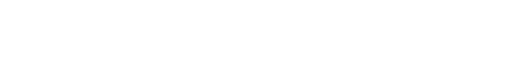
t = 0.00 s
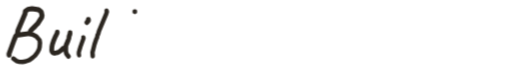
t = 0.56 s
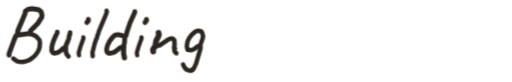
t = 1.19 s
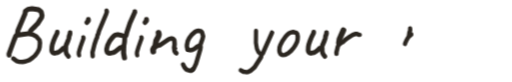
t = 1.81 s
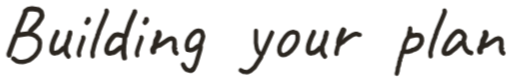
t = 2.32 s
t = 3.00 s: frame unchanged from t = 2.32 s, image omitted

The animated SVG that drew these frames (rendered in a browser with its animation timeline set to each time). Animation: 33 CSS @keyframes rules; one cycle of 3.00 s.

<svg xmlns="http://www.w3.org/2000/svg" viewBox="20.35 47.73 659.09 105.69" width="659.09" height="105.69">
<style>@keyframes tk-d0 { 0% { stroke-dashoffset:139.29 } 3.98%,100% { stroke-dashoffset:0 } } @keyframes tk-d1 { 0%,5.33% { stroke-dashoffset:75.15 } 7.4%,100% { stroke-dashoffset:0 } } @keyframes tk-d2 { 0%,8.75% { stroke-dashoffset:6.74 } 8.78%,100% { stroke-dashoffset:0 } } @keyframes tk-d3 { 0%,9.68% { stroke-dashoffset:73 } 11.68%,100% { stroke-dashoffset:0 } } @keyframes tk-d4 { 0%,13.03% { stroke-dashoffset:18.67 } 13.41%,100% { stroke-dashoffset:0 } } @keyframes tk-d5 { 0%,14.31% { stroke-dashoffset:29.81 } 15.03%,100% { stroke-dashoffset:0 } } @keyframes tk-d6 { 0%,16.38% { stroke-dashoffset:10.88 } 16.52%,100% { stroke-dashoffset:0 } } @keyframes tk-d7 { 0%,15.93% { stroke-dashoffset:67.9 } 17.79%,100% { stroke-dashoffset:0 } } @keyframes tk-d8 { 0%,18.69% { stroke-dashoffset:119.26 } 22.07%,100% { stroke-dashoffset:0 } } @keyframes tk-d9 { 0%,23.42% { stroke-dashoffset:21.23 } 23.86%,100% { stroke-dashoffset:0 } } @keyframes tk-d10 { 0%,24.76% { stroke-dashoffset:29.81 } 25.49%,100% { stroke-dashoffset:0 } } @keyframes tk-d11 { 0%,26.83% { stroke-dashoffset:10.88 } 26.97%,100% { stroke-dashoffset:0 } } @keyframes tk-d12 { 0%,26.39% { stroke-dashoffset:33.44 } 27.17%,100% { stroke-dashoffset:0 } } @keyframes tk-d13 { 0%,28.51% { stroke-dashoffset:5.36 } 28.59%,100% { stroke-dashoffset:0 } } @keyframes tk-d14 { 0%,29.93% { stroke-dashoffset:52.98 } 31.34%,100% { stroke-dashoffset:0 } } @keyframes tk-d15 { 0%,32.24% { stroke-dashoffset:127.88 } 35.9%,100% { stroke-dashoffset:0 } } @keyframes tk-d16 { 0%,37.24% { opacity:0 } 37.64%,100% { opacity:1 } } @keyframes tk-d17 { 0%,38.6% { opacity:0 } 39%,100% { opacity:1 } } @keyframes tk-d18 { 0%,42.02% { stroke-dashoffset:76.51 } 44.14%,100% { stroke-dashoffset:0 } } @keyframes tk-d19 { 0%,45.49% { stroke-dashoffset:38.47 } 46.48%,100% { stroke-dashoffset:0 } } @keyframes tk-d20 { 0%,47.37% { stroke-dashoffset:88.35 } 49.85%,100% { stroke-dashoffset:0 } } @keyframes tk-d21 { 0%,50.75% { stroke-dashoffset:73 } 52.75%,100% { stroke-dashoffset:0 } } @keyframes tk-d22 { 0%,54.1% { stroke-dashoffset:18.67 } 54.48%,100% { stroke-dashoffset:0 } } @keyframes tk-d23 { 0%,55.37% { stroke-dashoffset:49.89 } 56.7%,100% { stroke-dashoffset:0 } } @keyframes tk-d24 { 0%,58.04% { stroke-dashoffset:25.98 } 58.6%,100% { stroke-dashoffset:0 } } @keyframes tk-d25 { 0%,59.95% { stroke-dashoffset:76.07 } 62.06%,100% { stroke-dashoffset:0 } } @keyframes tk-d26 { 0%,63.4% { stroke-dashoffset:57.88 } 64.96%,100% { stroke-dashoffset:0 } } @keyframes tk-d27 { 0%,65.86% { stroke-dashoffset:67.9 } 67.71%,100% { stroke-dashoffset:0 } } @keyframes tk-d28 { 0%,68.61% { stroke-dashoffset:108.88 } 71.69%,100% { stroke-dashoffset:0 } } @keyframes tk-d29 { 0%,72.59% { stroke-dashoffset:33.44 } 73.37%,100% { stroke-dashoffset:0 } } @keyframes tk-d30 { 0%,74.72% { stroke-dashoffset:5.36 } 74.79%,100% { stroke-dashoffset:0 } } @keyframes tk-d31 { 0%,76.14% { stroke-dashoffset:52.98 } 77.55%,100% { stroke-dashoffset:0 } } @keyframes tk-fade { 0%,100% { opacity:1 } } .tk-s0 { animation: tk-d0 3s 1 forwards } .tk-s1 { animation: tk-d1 3s 1 forwards } .tk-s2 { animation: tk-d2 3s 1 forwards } .tk-s3 { animation: tk-d3 3s 1 forwards } .tk-s4 { animation: tk-d4 3s 1 forwards } .tk-s5 { animation: tk-d5 3s 1 forwards } .tk-s6 { animation: tk-d6 3s 1 forwards } .tk-s7 { animation: tk-d7 3s 1 forwards } .tk-s8 { animation: tk-d8 3s 1 forwards } .tk-s9 { animation: tk-d9 3s 1 forwards } .tk-s10 { animation: tk-d10 3s 1 forwards } .tk-s11 { animation: tk-d11 3s 1 forwards } .tk-s12 { animation: tk-d12 3s 1 forwards } .tk-s13 { animation: tk-d13 3s 1 forwards } .tk-s14 { animation: tk-d14 3s 1 forwards } .tk-s15 { animation: tk-d15 3s 1 forwards } .tk-s16 { animation: tk-d16 3s 1 forwards } .tk-s17 { animation: tk-d17 3s 1 forwards } .tk-s18 { animation: tk-d18 3s 1 forwards } .tk-s19 { animation: tk-d19 3s 1 forwards } .tk-s20 { animation: tk-d20 3s 1 forwards } .tk-s21 { animation: tk-d21 3s 1 forwards } .tk-s22 { animation: tk-d22 3s 1 forwards } .tk-s23 { animation: tk-d23 3s 1 forwards } .tk-s24 { animation: tk-d24 3s 1 forwards } .tk-s25 { animation: tk-d25 3s 1 forwards } .tk-s26 { animation: tk-d26 3s 1 forwards } .tk-s27 { animation: tk-d27 3s 1 forwards } .tk-s28 { animation: tk-d28 3s 1 forwards } .tk-s29 { animation: tk-d29 3s 1 forwards } .tk-s30 { animation: tk-d30 3s 1 forwards } .tk-s31 { animation: tk-d31 3s 1 forwards } .tk-grp { animation: tk-fade 3s 1 forwards }</style>
<g class="tk-grp">
<path class="tk-s0" d="M 41.95 92.38 L 42.36 92.79 L 43.99 92.79 L 57.46 90.96 L 59.91 86.67 L 68.27 78.3 L 73.58 69.94 L 73.99 67.69 L 73.17 63.61 L 72.35 62.39 L 69.5 60.14 L 61.13 58.92 L 55.82 59.74 L 52.56 61.98 L 52.15 65.25 L 42.97 86.87 L 42.15 92.18 L 40.11 94.22 L 38.07 99.12 L 31.54 116.87 L 31.54 118.71" fill="none" stroke="#2b2620" stroke-width="6.38" stroke-linecap="round" stroke-linejoin="round" stroke-dasharray="139.29" stroke-dashoffset="139.29" />
<path class="tk-s1" d="M 37.05 123.2 L 41.13 126.26 L 43.79 127.07 L 48.89 127.48 L 52.76 126.87 L 57.66 125.03 L 61.74 122.18 L 65.01 119.32 L 68.07 115.24 L 70.11 111.36 L 70.92 108.1 L 71.33 102.79 L 70.72 99.32 L 66.64 94.63 L 62.35 92.38 L 58.48 91.57 L 57.87 90.55" fill="none" stroke="#2b2620" stroke-width="5.78" stroke-linecap="round" stroke-linejoin="round" stroke-dasharray="75.15" stroke-dashoffset="75.15" />
<path class="tk-s2" d="M 63.78 83.2 L 64.8 82.39" fill="none" stroke="#2b2620" stroke-width="5.43" stroke-linecap="round" stroke-linejoin="round" stroke-dasharray="6.74" stroke-dashoffset="6.74" />
<path class="tk-s3" d="M 93.68 89.11 L 93.48 90.44 L 90.92 95.46 L 88.97 100.07 L 87.33 104.98 L 86.72 108.16 L 86.51 112.66 L 86.82 113.89 L 88.15 115.63 L 89.28 116.15 L 90.41 116.25 L 94.19 115.43 L 95.83 114.61 L 99.31 111.85 L 100.85 110.21 L 104.03 108.98 L 105.15 105.5 L 107.4 100.38 L 108.63 96.79 L 109.04 93.92 L 109.96 91.77 L 110.17 89.73" fill="none" stroke="#2b2620" stroke-width="6.12" stroke-linecap="round" stroke-linejoin="round" stroke-dasharray="73" stroke-dashoffset="73" />
<path class="tk-s4" d="M 104.03 108.98 L 104.64 109.49 L 104.64 113.59 L 105.25 116.15 L 106.18 117.99 L 108.12 120.34" fill="none" stroke="#2b2620" stroke-width="6.03" stroke-linecap="round" stroke-linejoin="round" stroke-dasharray="18.67" stroke-dashoffset="18.67" />
<path class="tk-s5" d="M 127.24 95.64 L 127.53 96.93 L 123.51 107.99 L 121.5 114.75 L 121.35 116.9 L 121.78 118.92" fill="none" stroke="#2b2620" stroke-width="5.45" stroke-linecap="round" stroke-linejoin="round" stroke-dasharray="29.81" stroke-dashoffset="29.81" />
<path class="tk-s6" d="M 133.71 72.79 L 133.71 74.23 L 131.84 76.67" fill="none" stroke="#2b2620" stroke-width="6.37" stroke-linecap="round" stroke-linejoin="round" stroke-dasharray="10.88" stroke-dashoffset="10.88" />
<path class="tk-s7" d="M 157.2 61.35 L 157.56 62.79 L 156.66 65.86 L 147.29 88.03 L 146.39 91.63 L 145.48 93.07 L 144.94 96.14 L 143.86 98.12 L 141.7 104.61 L 139 115.24 L 139.36 120.11" fill="none" stroke="#2b2620" stroke-width="5.67" stroke-linecap="round" stroke-linejoin="round" stroke-dasharray="67.9" stroke-dashoffset="67.9" />
<path class="tk-s8" d="M 193.61 62.6 L 193.61 63.32 L 187.25 77.66 L 183.26 89.64 L 182.54 92.9 L 180.9 94.72 L 181.99 94.17 L 180.72 94.9 L 177.45 93.45 L 171.65 92.18 L 168.56 92.72 L 167.11 93.63 L 164.03 96.9 L 161.12 100.71 L 158.4 106.33 L 157.31 110.69 L 157.31 112.68 L 158.04 115.04 L 159.31 115.95 L 161.3 116.31 L 165.48 115.59 L 168.02 114.32 L 174.55 109.24 L 178.18 108.15 L 179.45 107.24 L 180.36 101.98 L 180.72 94.9" fill="none" stroke="#2b2620" stroke-width="6.18" stroke-linecap="round" stroke-linejoin="round" stroke-dasharray="119.26" stroke-dashoffset="119.26" />
<path class="tk-s9" d="M 178.91 107.78 L 179.27 108.15 L 179.09 115.77 L 180.18 122.12" fill="none" stroke="#2b2620" stroke-width="6.65" stroke-linecap="round" stroke-linejoin="round" stroke-dasharray="21.23" stroke-dashoffset="21.23" />
<path class="tk-s10" d="M 202.14 95.64 L 202.43 96.93 L 198.41 107.99 L 196.4 114.75 L 196.25 116.9 L 196.68 118.92" fill="none" stroke="#2b2620" stroke-width="5.45" stroke-linecap="round" stroke-linejoin="round" stroke-dasharray="29.81" stroke-dashoffset="29.81" />
<path class="tk-s11" d="M 208.61 72.79 L 208.61 74.23 L 206.74 76.67" fill="none" stroke="#2b2620" stroke-width="6.37" stroke-linecap="round" stroke-linejoin="round" stroke-dasharray="10.88" stroke-dashoffset="10.88" />
<path class="tk-s12" d="M 224.22 89.91 L 224.62 91.83 L 224.52 92.95 L 223.81 94.97 L 221.08 100.34 L 219.87 107.42 L 218.04 109.65 L 217.03 111.68 L 217.33 114.11" fill="none" stroke="#2b2620" stroke-width="7.41" stroke-linecap="round" stroke-linejoin="round" stroke-dasharray="33.44" stroke-dashoffset="33.44" />
<path class="tk-s13" d="M 244.57 110.16 L 247 110.06" fill="none" stroke="#2b2620" stroke-width="2.93" stroke-linecap="round" stroke-linejoin="round" stroke-dasharray="5.36" stroke-dashoffset="5.36" />
<path class="tk-s14" d="M 219.76 107.63 L 225.74 106.01 L 237.68 98.01 L 240.82 97.3 L 243.05 97.91 L 244.16 99.02 L 244.57 100.14 L 244.87 104.79 L 244.26 109.04 L 244.77 113.09 L 245.28 114.31 L 246.09 115.42 L 247.2 116.33 L 246.39 115.62" fill="none" stroke="#2b2620" stroke-width="5.88" stroke-linecap="round" stroke-linejoin="round" stroke-dasharray="52.98" stroke-dashoffset="52.98" />
<path class="tk-s15" d="M 255.75 130.7 L 257.52 134.23 L 259.93 137.13 L 260.9 137.77 L 265.08 138.9 L 266.36 138.73 L 267.49 138.09 L 269.74 135.68 L 272.47 129.89 L 277.93 111.57 L 278.42 108.04 L 277.93 105.95 L 280.83 97.91 L 281.63 94.37 L 280.18 89.39 L 278.58 87.78 L 276.33 87.3 L 273.76 87.46 L 271.51 88.59 L 266.68 92.77 L 263.95 96.3 L 261.86 100.48 L 260.74 105.62 L 260.74 107.71 L 261.38 110.61 L 262.67 111.89 L 265.24 112.38 L 267 112.21 L 270.38 110.77 L 274.24 107.55 L 277.93 105.95" fill="none" stroke="#2b2620" stroke-width="5.75" stroke-linecap="round" stroke-linejoin="round" stroke-dasharray="127.88" stroke-dashoffset="127.88" />
<circle class="tk-s16" cx="261.86" cy="111.41" r="2.88" fill="#2b2620" opacity="0" />
<circle class="tk-s17" cx="268.29" cy="137.29" r="2.88" fill="#2b2620" opacity="0" />
<path class="tk-s18" d="M 330.26 138.29 L 333.52 140.08 L 337.1 140.57 L 339.55 140.41 L 343.14 138.62 L 348.03 134.21 L 355.85 121.99 L 356.34 121.01 L 356.83 117.75 L 358.46 116.45 L 359.44 114.49 L 370.52 89.72" fill="none" stroke="#2b2620" stroke-width="5.81" stroke-linecap="round" stroke-linejoin="round" stroke-dasharray="76.51" stroke-dashoffset="76.51" />
<path class="tk-s19" d="M 349.82 87.27 L 349.66 102.92 L 350.96 110.58 L 352.92 114.66 L 354.22 116.12 L 356.01 116.45 L 356.99 117.43" fill="none" stroke="#2b2620" stroke-width="5.36" stroke-linecap="round" stroke-linejoin="round" stroke-dasharray="38.47" stroke-dashoffset="38.47" />
<path class="tk-s20" d="M 379.86 112.76 L 380.16 108.78 L 380.95 106.29 L 383.74 100.71 L 388.02 94.74 L 390.51 92.15 L 393 90.26 L 394.29 89.56 L 398.18 88.87 L 401.66 89.86 L 402.96 91.26 L 403.65 94.94 L 403.45 98.22 L 402.96 100.81 L 402.36 102.5 L 400.57 105.99 L 398.38 109.27 L 394.89 113.36 L 391.71 115.94 L 388.72 117.74 L 387.23 118.23 L 384.54 118.63 L 383.14 118.33 L 381.55 117.34 L 380.36 115.25 L 379.86 112.76" fill="none" stroke="#2b2620" stroke-width="5.68" stroke-linecap="round" stroke-linejoin="round" stroke-dasharray="88.35" stroke-dashoffset="88.35" />
<path class="tk-s21" d="M 424.18 89.11 L 423.98 90.44 L 421.42 95.46 L 419.47 100.07 L 417.83 104.98 L 417.22 108.16 L 417.01 112.66 L 417.32 113.89 L 418.65 115.63 L 419.78 116.15 L 420.91 116.25 L 424.69 115.43 L 426.33 114.61 L 429.81 111.85 L 431.35 110.21 L 434.53 108.98 L 435.65 105.5 L 437.9 100.38 L 439.13 96.79 L 439.54 93.92 L 440.46 91.77 L 440.67 89.73" fill="none" stroke="#2b2620" stroke-width="6.12" stroke-linecap="round" stroke-linejoin="round" stroke-dasharray="73" stroke-dashoffset="73" />
<path class="tk-s22" d="M 434.53 108.98 L 435.14 109.49 L 435.14 113.59 L 435.75 116.15 L 436.68 117.99 L 438.62 120.34" fill="none" stroke="#2b2620" stroke-width="6.03" stroke-linecap="round" stroke-linejoin="round" stroke-dasharray="18.67" stroke-dashoffset="18.67" />
<path class="tk-s23" d="M 453.6 116.99 L 453.39 115.45 L 455.15 108.23 L 456.59 104.62 L 457.52 103.59 L 461.75 102.04 L 464.32 99.46 L 466.39 97.81 L 470.92 94.72 L 474.64 92.55 L 478.45 91.21 L 480 91.42 L 482.27 92.45 L 483.5 92.55" fill="none" stroke="#2b2620" stroke-width="5.7" stroke-linecap="round" stroke-linejoin="round" stroke-dasharray="49.89" stroke-dashoffset="49.89" />
<path class="tk-s24" d="M 462.47 86.57 L 457.41 97.92 L 456.59 103.07 L 457.1 104" fill="none" stroke="#2b2620" stroke-width="7.27" stroke-linecap="round" stroke-linejoin="round" stroke-dasharray="25.98" stroke-dashoffset="25.98" />
<path class="tk-s25" d="M 548.38 84.3 L 548.56 86.62 L 547.49 89.47 L 546.77 94.47 L 547.67 94.11 L 549.81 91.61 L 549.98 92.15 L 546.24 95.54 L 543.92 99.28 L 542.31 102.85 L 540.71 107.49 L 540 112.84 L 538.21 114.98 L 537.68 117.84 L 536.43 121.76 L 535.71 122.83 L 535.54 125.68 L 534.82 126.75 L 533.93 131.93 L 532.68 135.14 L 532.33 138.88 L 531.26 142.63" fill="none" stroke="#2b2620" stroke-width="5.57" stroke-linecap="round" stroke-linejoin="round" stroke-dasharray="76.07" stroke-dashoffset="76.07" />
<path class="tk-s26" d="M 547.49 94.65 L 556.58 92.68 L 560.51 93.04 L 562.47 94.83 L 563.36 97.14 L 563.54 100 L 562.47 103.92 L 559.44 108.02 L 557.65 109.63 L 554.44 111.41 L 552.13 111.95 L 549.27 113.38 L 545.53 114.27 L 540.71 114.09 L 539.82 113.38" fill="none" stroke="#2b2620" stroke-width="6.02" stroke-linecap="round" stroke-linejoin="round" stroke-dasharray="57.88" stroke-dashoffset="57.88" />
<path class="tk-s27" d="M 592.8 61.35 L 593.16 62.79 L 592.26 65.86 L 582.89 88.03 L 581.99 91.63 L 581.08 93.07 L 580.54 96.14 L 579.46 98.12 L 577.3 104.61 L 574.6 115.24 L 574.96 120.11" fill="none" stroke="#2b2620" stroke-width="5.67" stroke-linecap="round" stroke-linejoin="round" stroke-dasharray="67.9" stroke-dashoffset="67.9" />
<path class="tk-s28" d="M 616.85 102.19 L 617.65 98.89 L 618.33 97.19 L 618.67 95.14 L 618.67 94.35 L 617.87 92.42 L 615.26 89.35 L 613.9 88.44 L 611.17 87.76 L 609.47 88.1 L 608.1 88.78 L 605.03 91.39 L 601.62 95.14 L 596.06 103.44 L 592.31 111.28 L 591.85 114.01 L 592.19 115.94 L 592.99 116.51 L 594.69 116.96 L 597.76 116.39 L 600.6 115.03 L 606.17 110.49 L 611.4 105.37 L 612.76 103.67 L 616.62 102.19 L 617.76 103.1 L 618.22 106.73 L 619.92 110.71 L 621.28 112.64 L 622.42 113.89 L 623.9 114.92 L 627.08 115.94" fill="none" stroke="#2b2620" stroke-width="5.96" stroke-linecap="round" stroke-linejoin="round" stroke-dasharray="108.88" stroke-dashoffset="108.88" />
<path class="tk-s29" d="M 645.52 89.91 L 645.92 91.83 L 645.82 92.95 L 645.11 94.97 L 642.38 100.34 L 641.17 107.42 L 639.34 109.65 L 638.33 111.68 L 638.64 114.11" fill="none" stroke="#2b2620" stroke-width="7.41" stroke-linecap="round" stroke-linejoin="round" stroke-dasharray="33.44" stroke-dashoffset="33.44" />
<path class="tk-s30" d="M 665.87 110.16 L 668.3 110.06" fill="none" stroke="#2b2620" stroke-width="2.93" stroke-linecap="round" stroke-linejoin="round" stroke-dasharray="5.36" stroke-dashoffset="5.36" />
<path class="tk-s31" d="M 641.06 107.63 L 647.04 106.01 L 658.98 98.01 L 662.12 97.3 L 664.35 97.91 L 665.46 99.02 L 665.87 100.14 L 666.17 104.79 L 665.56 109.04 L 666.07 113.09 L 666.58 114.31 L 667.39 115.42 L 668.5 116.33 L 667.69 115.62" fill="none" stroke="#2b2620" stroke-width="5.88" stroke-linecap="round" stroke-linejoin="round" stroke-dasharray="52.98" stroke-dashoffset="52.98" />
</g>
</svg>
